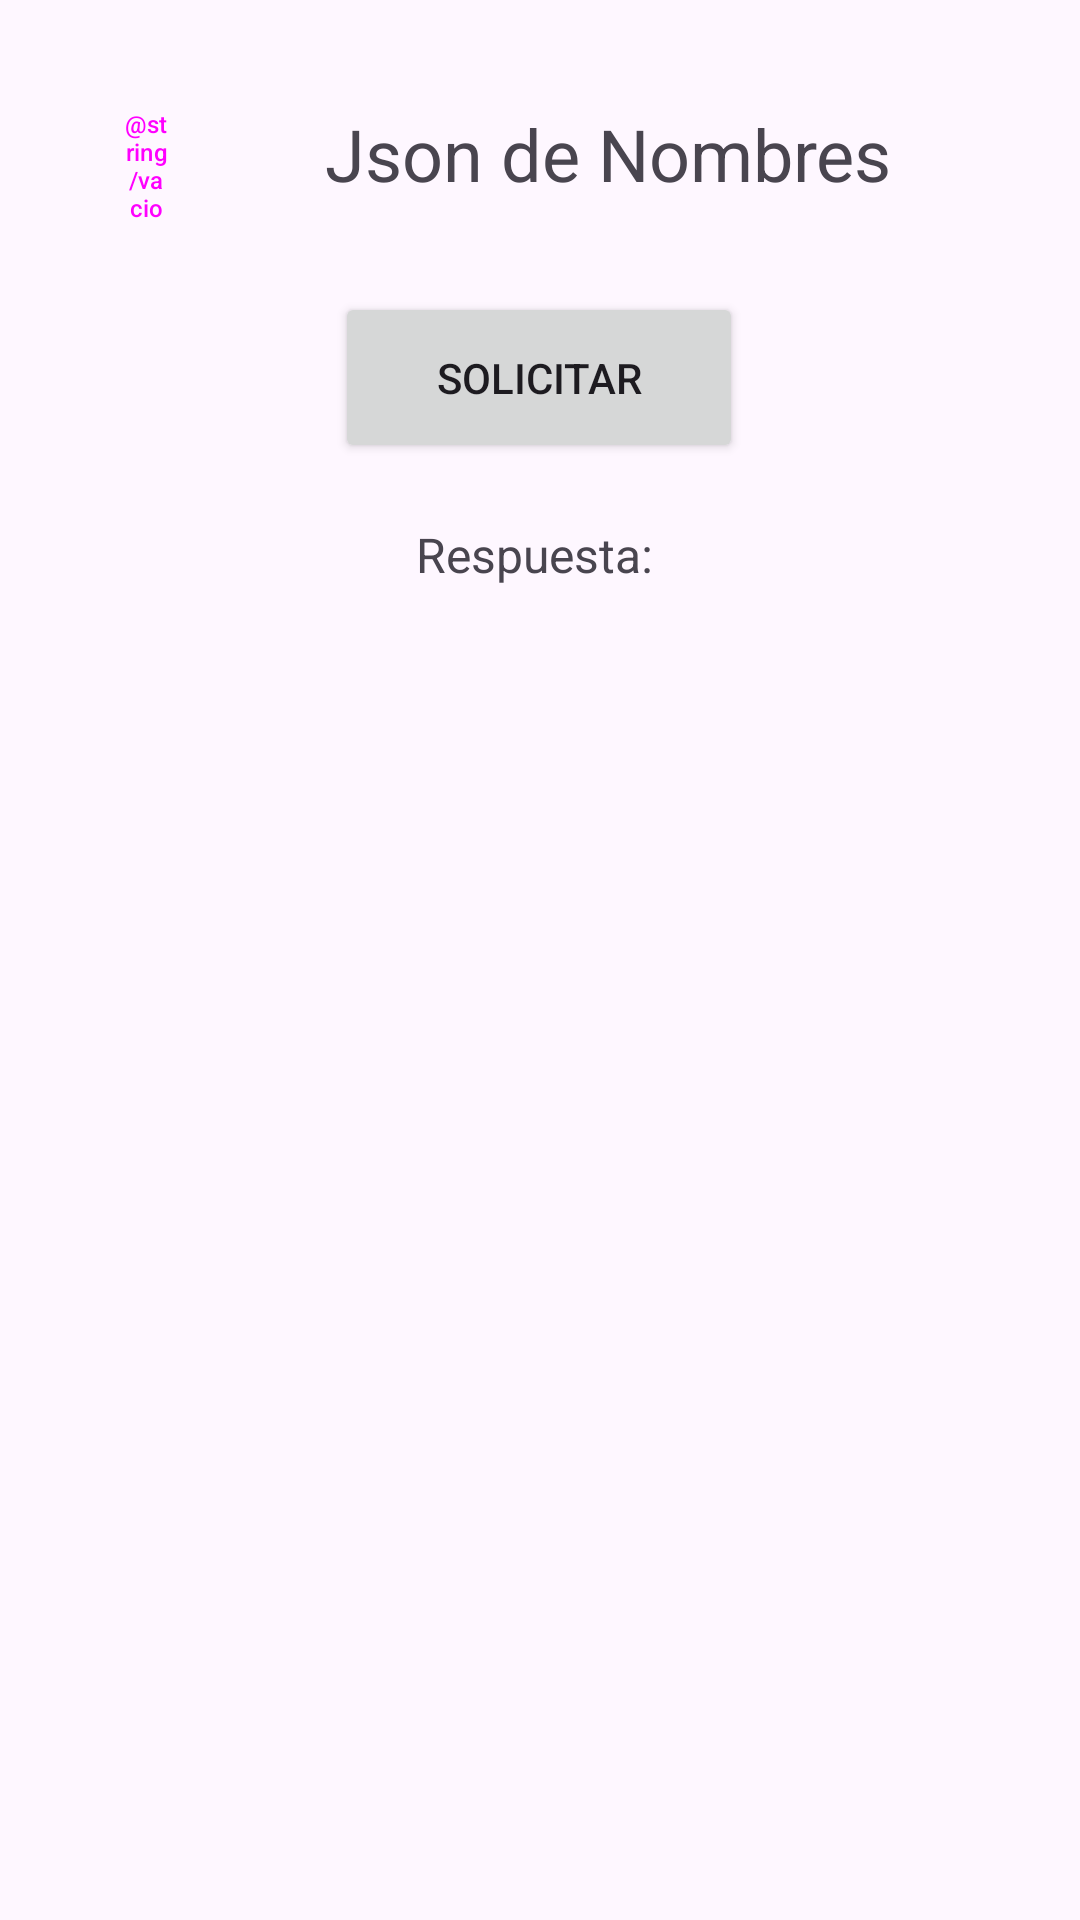

Write the Android layout XML for this screen, with the resource values it uses.
<!-- AndroidManifest.xml: application theme Theme.ClienteConsumoWS -->
<!-- res/layout/activity_main.xml -->
<?xml version="1.0" encoding="utf-8"?>
<androidx.constraintlayout.widget.ConstraintLayout xmlns:android="http://schemas.android.com/apk/res/android"
    xmlns:app="http://schemas.android.com/apk/res-auto"
    xmlns:tools="http://schemas.android.com/tools"
    android:layout_width="match_parent"
    android:layout_height="match_parent"
    tools:context=".MainActivity">

    <Button
        android:id="@+id/btnComunicar"
        android:layout_width="136dp"
        android:layout_height="57dp"
        android:text="Solicitar"
        app:layout_constraintBottom_toBottomOf="parent"
        app:layout_constraintEnd_toEndOf="parent"
        app:layout_constraintHorizontal_bias="0.498"
        app:layout_constraintStart_toStartOf="parent"
        app:layout_constraintTop_toTopOf="parent"
        app:layout_constraintVertical_bias="0.167" />

    <Button
        android:id="@+id/btnRegresar"
        style="@style/Widget.Material3.Button"
        android:layout_width="63dp"
        android:layout_height="50dp"
        android:text="@string/vacio"
        android:textSize="8sp"
        app:icon="@drawable/arrow_left"
        app:layout_constraintBottom_toBottomOf="parent"
        app:layout_constraintEnd_toEndOf="parent"
        app:layout_constraintHorizontal_bias="0.058"
        app:layout_constraintStart_toStartOf="parent"
        app:layout_constraintTop_toTopOf="parent"
        app:layout_constraintVertical_bias="0.05" />

    <TextView
        android:id="@+id/tvRespuesta"
        android:layout_width="231dp"
        android:layout_height="266dp"
        app:layout_constraintBottom_toBottomOf="parent"
        app:layout_constraintEnd_toEndOf="parent"
        app:layout_constraintStart_toStartOf="parent"
        app:layout_constraintTop_toTopOf="parent"
        app:layout_constraintVertical_bias="0.563" />

    <TextView
        android:id="@+id/textView2"
        android:layout_width="121dp"
        android:layout_height="30dp"
        android:text="Respuesta: "
        android:textAlignment="center"
        android:textSize="16sp"
        app:layout_constraintBottom_toBottomOf="parent"
        app:layout_constraintEnd_toEndOf="parent"
        app:layout_constraintStart_toStartOf="parent"
        app:layout_constraintTop_toTopOf="parent"
        app:layout_constraintVertical_bias="0.285" />

    <TextView
        android:id="@+id/textView4"
        android:layout_width="244dp"
        android:layout_height="35dp"
        android:text="Json de Nombres"
        android:textAlignment="center"
        android:textSize="24sp"
        app:layout_constraintBottom_toBottomOf="parent"
        app:layout_constraintEnd_toEndOf="parent"
        app:layout_constraintHorizontal_bias="0.694"
        app:layout_constraintStart_toStartOf="parent"
        app:layout_constraintTop_toTopOf="parent"
        app:layout_constraintVertical_bias="0.058" />

</androidx.constraintlayout.widget.ConstraintLayout>
<!-- resources referenced by this layout -->
<resources>
  <!-- drawable arrow_left (drawable) -->
  <vector android:height="40dp" android:viewportHeight="512"
      android:viewportWidth="448" android:width="35dp" xmlns:android="http://schemas.android.com/apk/res/android">
      <path android:fillColor="#FF000000" android:pathData="M9.4,233.4c-12.5,12.5 -12.5,32.8 0,45.3l160,160c12.5,12.5 32.8,12.5 45.3,0s12.5,-32.8 0,-45.3L109.2,288 416,288c17.7,0 32,-14.3 32,-32s-14.3,-32 -32,-32l-306.7,0L214.6,118.6c12.5,-12.5 12.5,-32.8 0,-45.3s-32.8,-12.5 -45.3,0l-160,160z"/>
  </vector>
  <style name="Theme.ClienteConsumoWS" parent="Base.Theme.ClienteConsumoWS" />
  <style name="Base.Theme.ClienteConsumoWS" parent="Theme.Material3.DayNight.NoActionBar">
          
          
      </style>
</resources>
